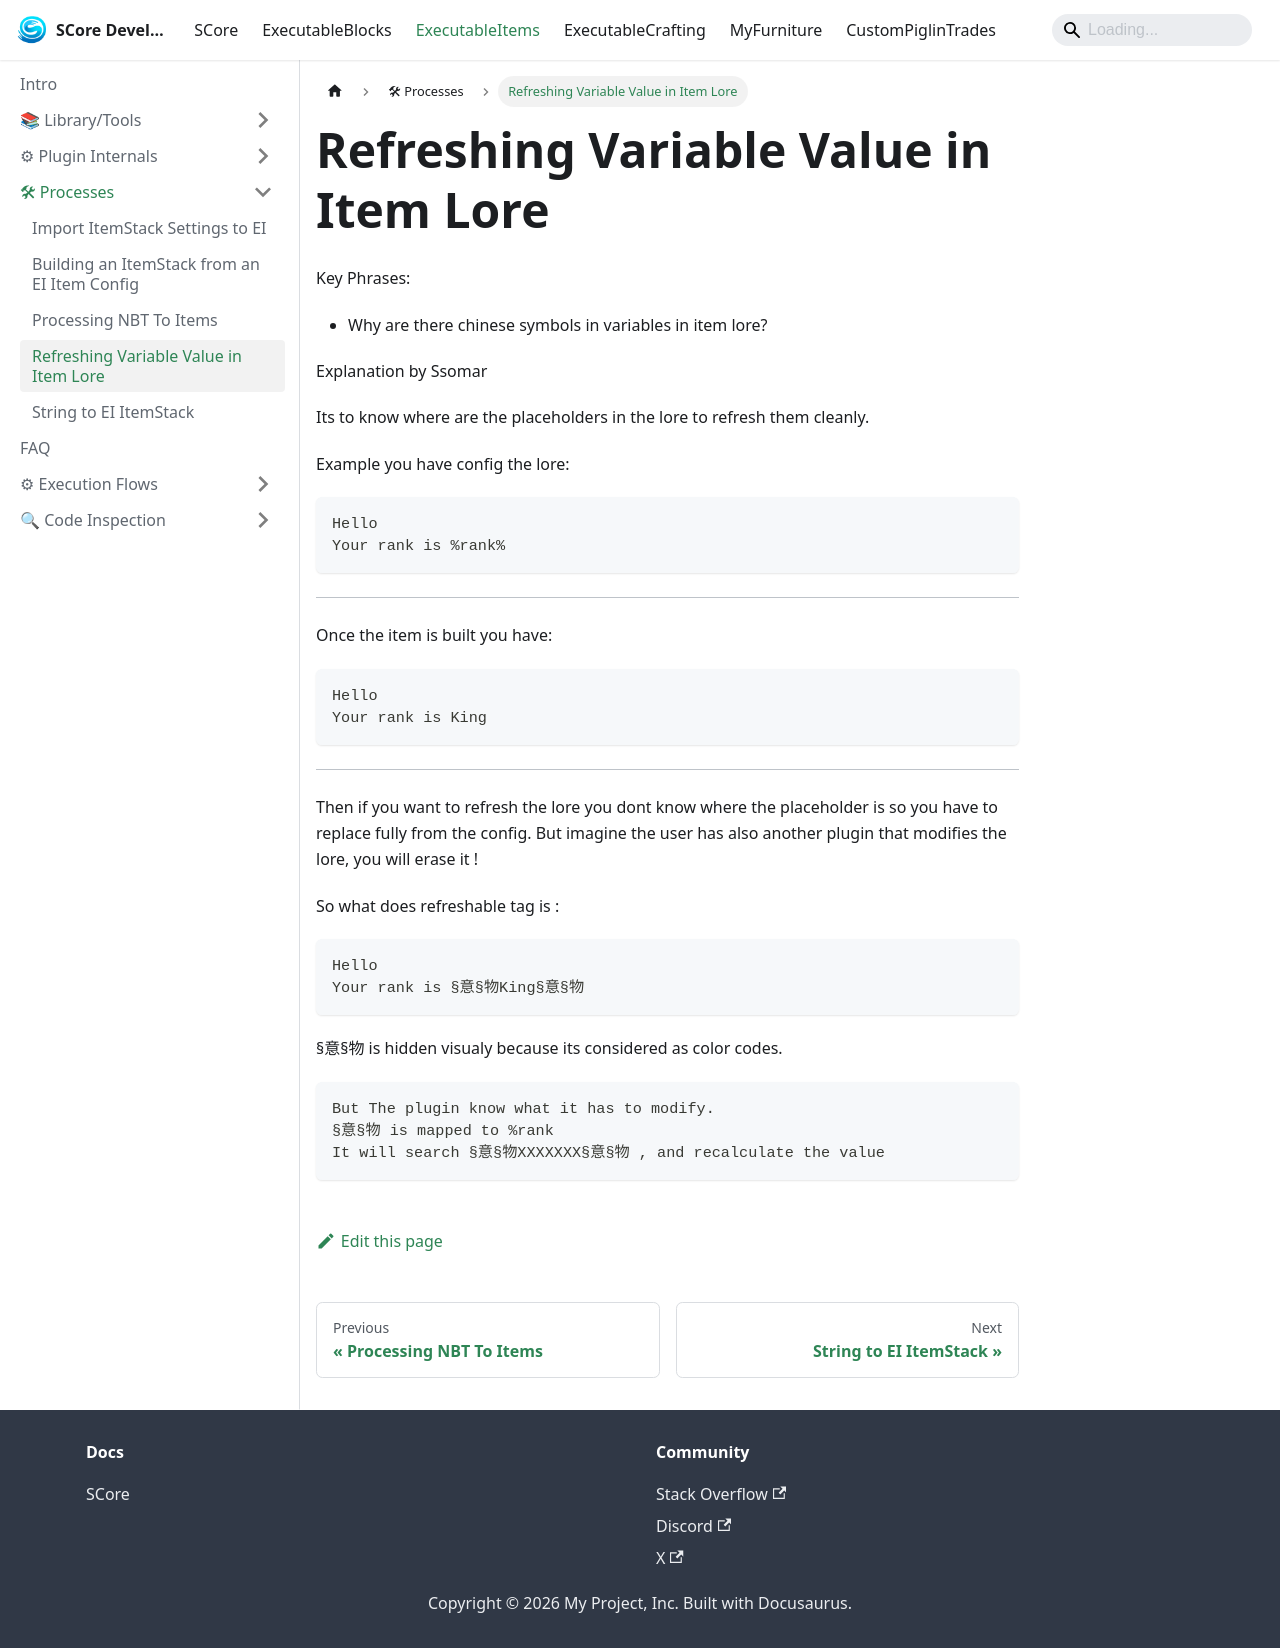

repository: Ssomar-Developement/SCore-Documentation · page: docs/executableitems/processes/refreshing_variable_value_in_item_lore/index.html · generator: docusaurus

# Refreshing Variable Value in Item Lore

Key Phrases:
- Why are there chinese symbols in variables in item lore?

Explanation by Ssomar

Its to know where are the placeholders in the lore to refresh them cleanly.

Example you have config the lore:
```
Hello
Your rank is %rank%
```
-----------------

Once the item is built you have:
```
Hello
Your rank is King
```
-----------------

Then if you want to refresh the lore you dont know where the placeholder is so you have to replace fully from the config. But imagine the user has also another plugin that modifies the lore, you will erase it !

So what does refreshable tag is :
```
Hello
Your rank is §意§物King§意§物
```
§意§物 is hidden visualy because its considered as color codes.
```
But The plugin know what it has to modify.
§意§物 is mapped to %rank
It will search §意§物XXXXXXX§意§物 , and recalculate the value 
```
